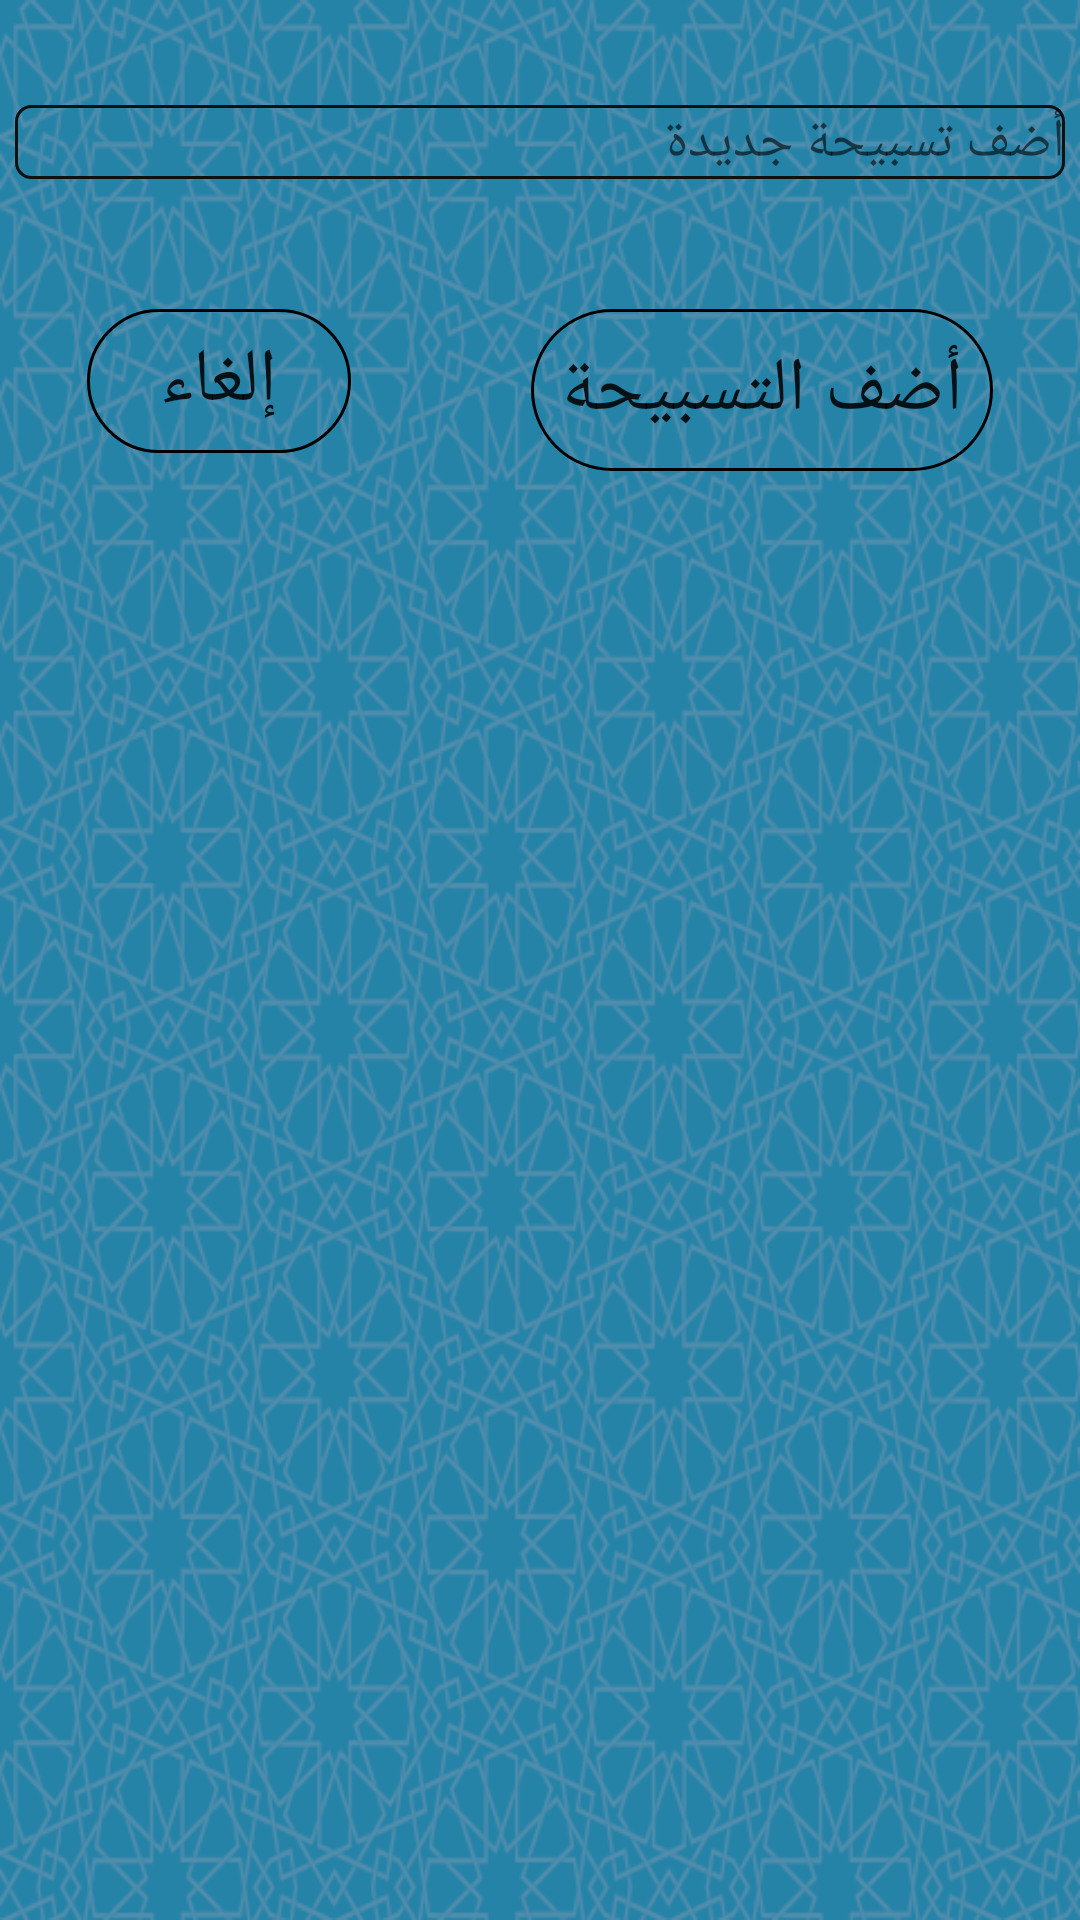

Layout XML and referenced resources for this Android screen:
<!-- AndroidManifest.xml: application theme AppTheme -->
<!-- res/layout/activity_addtsbah.xml -->
<?xml version="1.0" encoding="utf-8"?>
<RelativeLayout
        xmlns:android="http://schemas.android.com/apk/res/android"
        xmlns:tools="http://schemas.android.com/tools"
        xmlns:app="http://schemas.android.com/apk/res-auto"
        android:layout_width="match_parent"
        android:layout_height="match_parent"
        android:background="@drawable/backgroundneww"
        tools:context=".Addtsbah">
    <EditText android:layout_width="match_parent"
              android:layout_height="wrap_content"

              android:id="@+id/texttsnah"
              android:hint="أضف تسبيحة جديدة"
android:background="@drawable/edittext"
           android:layout_alignParentStart="true"
              android:layout_alignParentTop="true"
              android:gravity="right"
              android:layout_marginRight="5dp"
              android:layout_marginLeft="5dp"
              android:layout_marginTop="35dp"/>
    <Button android:layout_width="wrap_content"

            android:layout_height="wrap_content"
            android:background="@drawable/btn"

            android:id="@+id/btnnewtsbah"
            android:textSize="25dp"

            android:padding="10dp"
            android:text="أضف التسبيحة"
            android:layout_alignParentEnd="true" android:layout_marginEnd="29dp"
            android:layout_alignTop="@+id/btnnewtsbah1"/>
    <Button android:layout_width="wrap_content"
            android:layout_height="wrap_content"
            android:id="@+id/btnnewtsbah1"
            android:background="@drawable/btn"

            android:text="إلغاء"
            android:textSize="25dp"

            android:layout_alignParentStart="true" android:layout_marginStart="29dp"
            android:layout_alignParentTop="true" android:layout_marginTop="103dp"/>

</RelativeLayout>
<!-- resources referenced by this layout -->
<resources>
  <!-- drawable backgroundneww: png bitmap (drawable, 333021 bytes) -->
  <!-- drawable btn (drawable) -->
  <?xml version="1.0" encoding="utf-8"?>
  <shape xmlns:android="http://schemas.android.com/apk/res/android"
  android:shape="rectangle">
      <corners android:radius="50dp"></corners>
      <stroke android:width="1dp" android:color="#000"></stroke>
  
  </shape>
  <!-- drawable edittext (drawable) -->
  <?xml version="1.0" encoding="utf-8"?>
  <shape xmlns:android="http://schemas.android.com/apk/res/android"
  
             android:shape="rectangle">
  
          <stroke
                  android:color="#101010"
                  android:width="1dp"/>
  
          <corners android:radius="5dp"/>
  
  
  </shape>
  <style name="AppTheme" parent="Theme.AppCompat.Light.DarkActionBar">
          
          <item name="colorPrimary">@color/colorPrimary</item>
          <item name="colorPrimaryDark">@color/colorPrimaryDark</item>
          <item name="colorAccent">@color/colorAccent</item>
  
      </style>
  <color name="colorPrimary">#3F51B5</color>
  <color name="colorPrimaryDark">#303F9F</color>
  <color name="colorAccent">#000000</color>
</resources>
